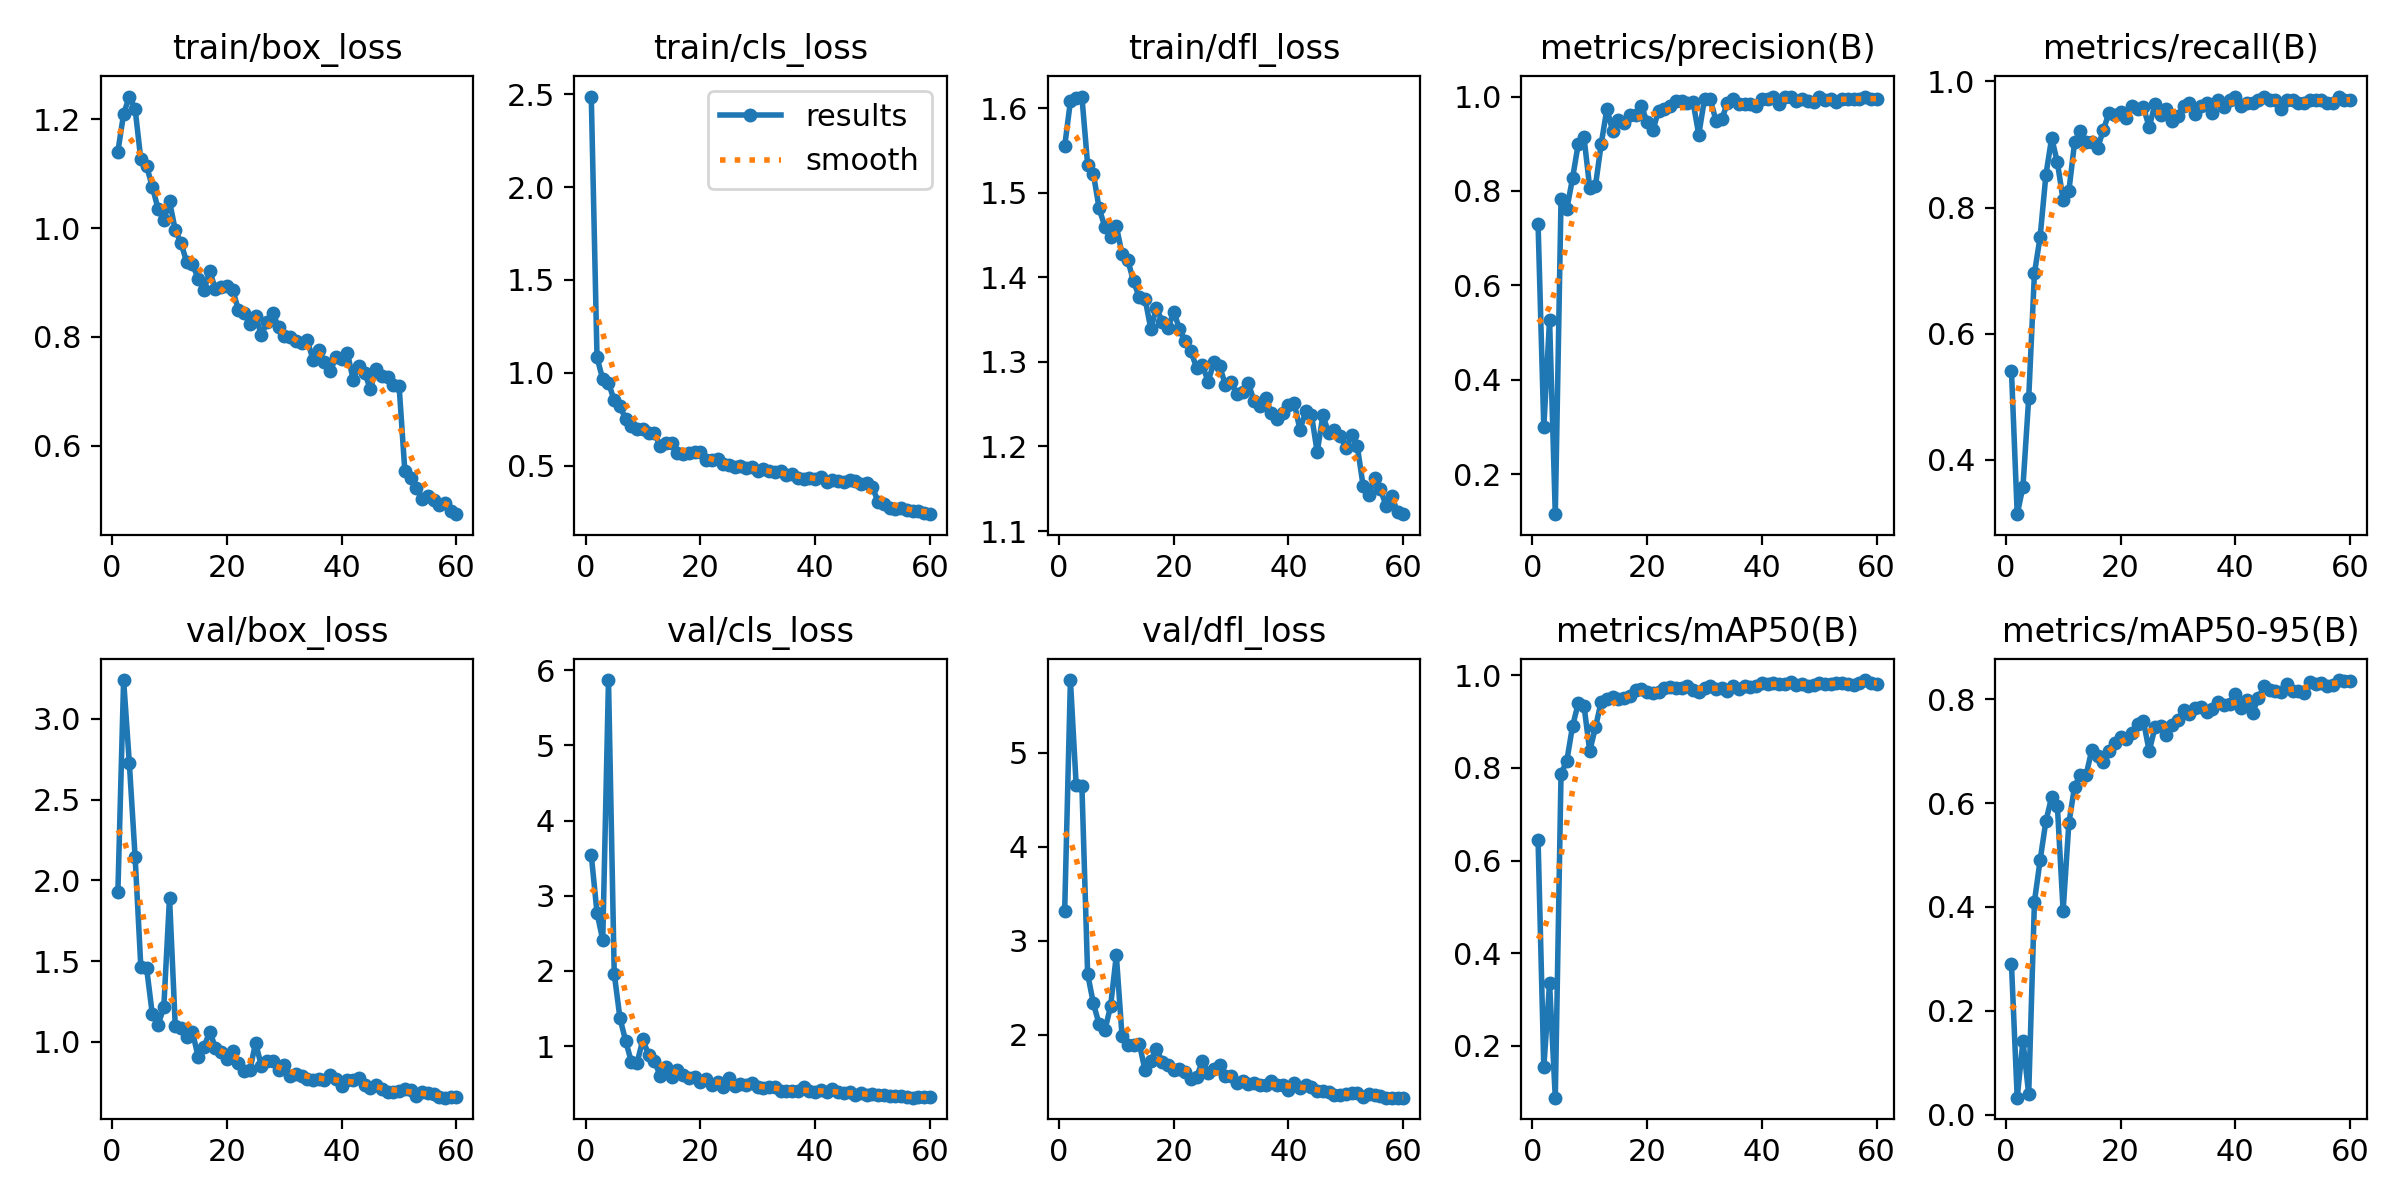

Values plotted in this chart, from the file beside it:
epoch, time, train/box_loss, train/cls_loss, train/dfl_loss, metrics/precision(B), metrics/recall(B), metrics/mAP50(B), metrics/mAP50-95(B), val/box_loss, val/cls_loss, val/dfl_loss, lr/pg0, lr/pg1, lr/pg2
1, 43.71, 1.141, 2.487, 1.555, 0.7297, 0.5411, 0.6439, 0.2894, 1.926, 3.542, 3.317, 0.0006515, 0.0006515, 0.0006515
2, 61.23, 1.21, 1.083, 1.608, 0.2993, 0.314, 0.1542, 0.03294, 3.24, 2.774, 5.775, 0.001296, 0.001296, 0.001296
3, 78.8, 1.242, 0.9646, 1.612, 0.5275, 0.3575, 0.3355, 0.1424, 2.724, 2.41, 4.661, 0.001919, 0.001919, 0.001919
4, 97.4, 1.22, 0.9442, 1.614, 0.1155, 0.4976, 0.08843, 0.03951, 2.147, 5.87, 4.652, 0.001901, 0.001901, 0.001901
5, 115.6, 1.126, 0.8524, 1.533, 0.7824, 0.6956, 0.7875, 0.4103, 1.465, 1.964, 2.646, 0.001868, 0.001868, 0.001868
6, 133.4, 1.115, 0.8197, 1.522, 0.7611, 0.754, 0.8148, 0.4907, 1.459, 1.372, 2.334, 0.001835, 0.001835, 0.001835
7, 151.4, 1.076, 0.7507, 1.482, 0.8265, 0.8516, 0.8897, 0.5653, 1.17, 1.067, 2.111, 0.001802, 0.001802, 0.001802
8, 170.3, 1.036, 0.712, 1.46, 0.8997, 0.9103, 0.9395, 0.6117, 1.104, 0.7862, 2.046, 0.001769, 0.001769, 0.001769
9, 187.9, 1.015, 0.697, 1.447, 0.9139, 0.8716, 0.9345, 0.5941, 1.213, 0.7806, 2.303, 0.001736, 0.001736, 0.001736
10, 205.6, 1.049, 0.6956, 1.46, 0.8069, 0.8116, 0.8363, 0.3929, 1.893, 1.093, 2.845, 0.001703, 0.001703, 0.001703
11, 223, 0.9966, 0.6761, 1.428, 0.811, 0.8261, 0.8877, 0.5613, 1.097, 0.8755, 1.982, 0.00167, 0.00167, 0.00167
12, 241.5, 0.9727, 0.6769, 1.42, 0.8995, 0.9034, 0.9429, 0.6319, 1.083, 0.805, 1.89, 0.001637, 0.001637, 0.001637
13, 259.7, 0.9374, 0.6059, 1.395, 0.9745, 0.9218, 0.9479, 0.6548, 1.031, 0.6058, 1.885, 0.001604, 0.001604, 0.001604
14, 277, 0.9339, 0.6196, 1.376, 0.9265, 0.9034, 0.9526, 0.654, 1.062, 0.7288, 1.906, 0.001571, 0.001571, 0.001571
15, 294.4, 0.9068, 0.6196, 1.375, 0.9505, 0.9034, 0.9498, 0.7025, 0.9031, 0.5842, 1.62, 0.001538, 0.001538, 0.001538
16, 313, 0.8859, 0.5668, 1.339, 0.9433, 0.8937, 0.9513, 0.6906, 0.9667, 0.6888, 1.722, 0.001505, 0.001505, 0.001505
17, 330.8, 0.9204, 0.5629, 1.364, 0.9613, 0.9227, 0.9557, 0.6799, 1.063, 0.6099, 1.851, 0.001472, 0.001472, 0.001472
18, 348.5, 0.8886, 0.57, 1.347, 0.9609, 0.9502, 0.968, 0.6999, 0.9643, 0.5733, 1.707, 0.001439, 0.001439, 0.001439
19, 366.1, 0.8912, 0.571, 1.34, 0.98, 0.9463, 0.9713, 0.7149, 0.9346, 0.5829, 1.677, 0.001406, 0.001406, 0.001406
20, 385.1, 0.8938, 0.575, 1.359, 0.946, 0.9517, 0.9633, 0.7263, 0.8955, 0.5249, 1.628, 0.001373, 0.001373, 0.001373
21, 403.3, 0.8868, 0.5317, 1.339, 0.9282, 0.942, 0.9622, 0.7238, 0.9434, 0.563, 1.634, 0.00134, 0.00134, 0.00134
22, 420.6, 0.85, 0.5299, 1.325, 0.9702, 0.9614, 0.9632, 0.7358, 0.8669, 0.4858, 1.598, 0.001307, 0.001307, 0.001307
23, 438.6, 0.8444, 0.5364, 1.313, 0.9737, 0.9565, 0.9723, 0.7521, 0.8162, 0.5188, 1.53, 0.001274, 0.001274, 0.001274
24, 457.4, 0.8229, 0.5083, 1.293, 0.9802, 0.9588, 0.9754, 0.7578, 0.8249, 0.4558, 1.553, 0.001241, 0.001241, 0.001241
25, 475.1, 0.8377, 0.5047, 1.296, 0.9897, 0.9271, 0.9731, 0.6994, 0.9932, 0.5774, 1.718, 0.001208, 0.001208, 0.001208
26, 492.7, 0.8042, 0.493, 1.277, 0.9901, 0.9642, 0.9735, 0.7458, 0.851, 0.4709, 1.593, 0.001175, 0.001175, 0.001175
27, 510.5, 0.8272, 0.496, 1.3, 0.9859, 0.9469, 0.9761, 0.7483, 0.8809, 0.4909, 1.634, 0.001142, 0.001142, 0.001142
28, 529.3, 0.8436, 0.4857, 1.295, 0.9886, 0.9565, 0.9676, 0.7306, 0.8836, 0.4788, 1.677, 0.001109, 0.001109, 0.001109
29, 547, 0.8181, 0.4921, 1.273, 0.9195, 0.9375, 0.9628, 0.7507, 0.8224, 0.5159, 1.563, 0.001076, 0.001076, 0.001076
30, 564.8, 0.8022, 0.4699, 1.276, 0.9949, 0.9449, 0.9721, 0.7604, 0.8535, 0.4605, 1.558, 0.001043, 0.001043, 0.001043
31, 582.1, 0.8001, 0.4818, 1.262, 0.9943, 0.9614, 0.9765, 0.7787, 0.7894, 0.4387, 1.481, 0.00101, 0.00101, 0.00101
32, 601.1, 0.7928, 0.4707, 1.265, 0.949, 0.9662, 0.9705, 0.7718, 0.8006, 0.4585, 1.505, 0.000977, 0.000977, 0.000977
33, 618.6, 0.7889, 0.4647, 1.275, 0.9516, 0.9488, 0.9732, 0.7826, 0.7908, 0.4609, 1.472, 0.000944, 0.000944, 0.000944
34, 636.1, 0.794, 0.4691, 1.254, 0.9868, 0.9614, 0.9665, 0.7846, 0.7694, 0.4039, 1.482, 0.000911, 0.000911, 0.000911
35, 654, 0.7583, 0.4513, 1.248, 0.9946, 0.9662, 0.9769, 0.7762, 0.7617, 0.4059, 1.469, 0.000878, 0.000878, 0.000878
36, 672.1, 0.7759, 0.4573, 1.258, 0.985, 0.95, 0.9705, 0.7819, 0.7704, 0.408, 1.468, 0.000845, 0.000845, 0.000845
37, 689.3, 0.7548, 0.4343, 1.239, 0.9853, 0.971, 0.9764, 0.7946, 0.766, 0.398, 1.502, 0.000812, 0.000812, 0.000812
38, 707.2, 0.737, 0.4274, 1.232, 0.9851, 0.96, 0.9754, 0.788, 0.7925, 0.4526, 1.466, 0.000779, 0.000779, 0.000779
39, 725.9, 0.7628, 0.435, 1.24, 0.9799, 0.971, 0.9758, 0.7914, 0.7678, 0.4003, 1.467, 0.000746, 0.000746, 0.000746
40, 743.3, 0.7598, 0.4271, 1.249, 0.9946, 0.9758, 0.9834, 0.8108, 0.7259, 0.3913, 1.407, 0.000713, 0.000713, 0.000713
41, 760.8, 0.7709, 0.4413, 1.251, 0.9944, 0.9614, 0.9804, 0.7836, 0.7641, 0.4173, 1.485, 0.00068, 0.00068, 0.00068
42, 778.2, 0.721, 0.4117, 1.22, 0.9998, 0.9662, 0.9839, 0.7984, 0.764, 0.3889, 1.437, 0.000647, 0.000647, 0.000647
43, 797, 0.7466, 0.4239, 1.241, 0.9852, 0.9655, 0.9814, 0.7738, 0.7784, 0.4287, 1.467, 0.000614, 0.000614, 0.000614
44, 814.4, 0.734, 0.4173, 1.238, 1, 0.9706, 0.9812, 0.8018, 0.7299, 0.3874, 1.441, 0.000581, 0.000581, 0.000581
45, 831.8, 0.7043, 0.4098, 1.193, 1, 0.9758, 0.9861, 0.8245, 0.7114, 0.372, 1.398, 0.000548, 0.000548, 0.000548
46, 849, 0.7418, 0.4251, 1.237, 0.9901, 0.97, 0.98, 0.8179, 0.7307, 0.3913, 1.396, 0.000515, 0.000515, 0.000515
47, 867.9, 0.728, 0.417, 1.216, 0.995, 0.9704, 0.9807, 0.8166, 0.7099, 0.3518, 1.393, 0.000482, 0.000482, 0.000482
48, 885.1, 0.7264, 0.4028, 1.219, 0.99, 0.9557, 0.9764, 0.8135, 0.6905, 0.3747, 1.357, 0.000449, 0.000449, 0.000449
49, 902.8, 0.7113, 0.4058, 1.213, 0.9888, 0.971, 0.98, 0.8283, 0.6878, 0.3557, 1.361, 0.000416, 0.000416, 0.000416
50, 920.6, 0.7102, 0.3832, 1.198, 1, 0.9697, 0.9843, 0.816, 0.6976, 0.3583, 1.367, 0.000383, 0.000383, 0.000383
51, 940, 0.5538, 0.3038, 1.213, 0.9933, 0.9662, 0.9813, 0.815, 0.7066, 0.3517, 1.383, 0.00035, 0.00035, 0.00035
52, 957.2, 0.5401, 0.2923, 1.2, 0.9939, 0.9662, 0.9821, 0.8116, 0.701, 0.3549, 1.379, 0.000317, 0.000317, 0.000317
53, 973.8, 0.5216, 0.2744, 1.154, 0.9891, 0.971, 0.9839, 0.8328, 0.6656, 0.3338, 1.339, 0.000284, 0.000284, 0.000284
54, 991, 0.5016, 0.2677, 1.143, 0.9946, 0.971, 0.9836, 0.8301, 0.6884, 0.3387, 1.367, 0.000251, 0.000251, 0.000251
55, 1008, 0.507, 0.2722, 1.163, 0.9948, 0.971, 0.9812, 0.8315, 0.6803, 0.3333, 1.356, 0.000218, 0.000218, 0.000218
56, 1025, 0.5, 0.2613, 1.15, 0.995, 0.966, 0.9799, 0.8251, 0.6775, 0.3286, 1.344, 0.000185, 0.000185, 0.000185
57, 1042, 0.49, 0.2582, 1.13, 0.9942, 0.9662, 0.9833, 0.827, 0.66, 0.3143, 1.329, 0.000152, 0.000152, 0.000152
58, 1059, 0.4937, 0.2549, 1.141, 1, 0.9755, 0.9897, 0.8368, 0.6538, 0.3218, 1.33, 0.000119, 0.000119, 0.000119
59, 1077, 0.4799, 0.2451, 1.123, 0.9947, 0.971, 0.9824, 0.8341, 0.6557, 0.3209, 1.33, 8.6e-05, 8.6e-05, 8.6e-05
60, 1094, 0.474, 0.2387, 1.12, 0.9946, 0.971, 0.9813, 0.8348, 0.6593, 0.3188, 1.329, 5.3e-05, 5.3e-05, 5.3e-05
